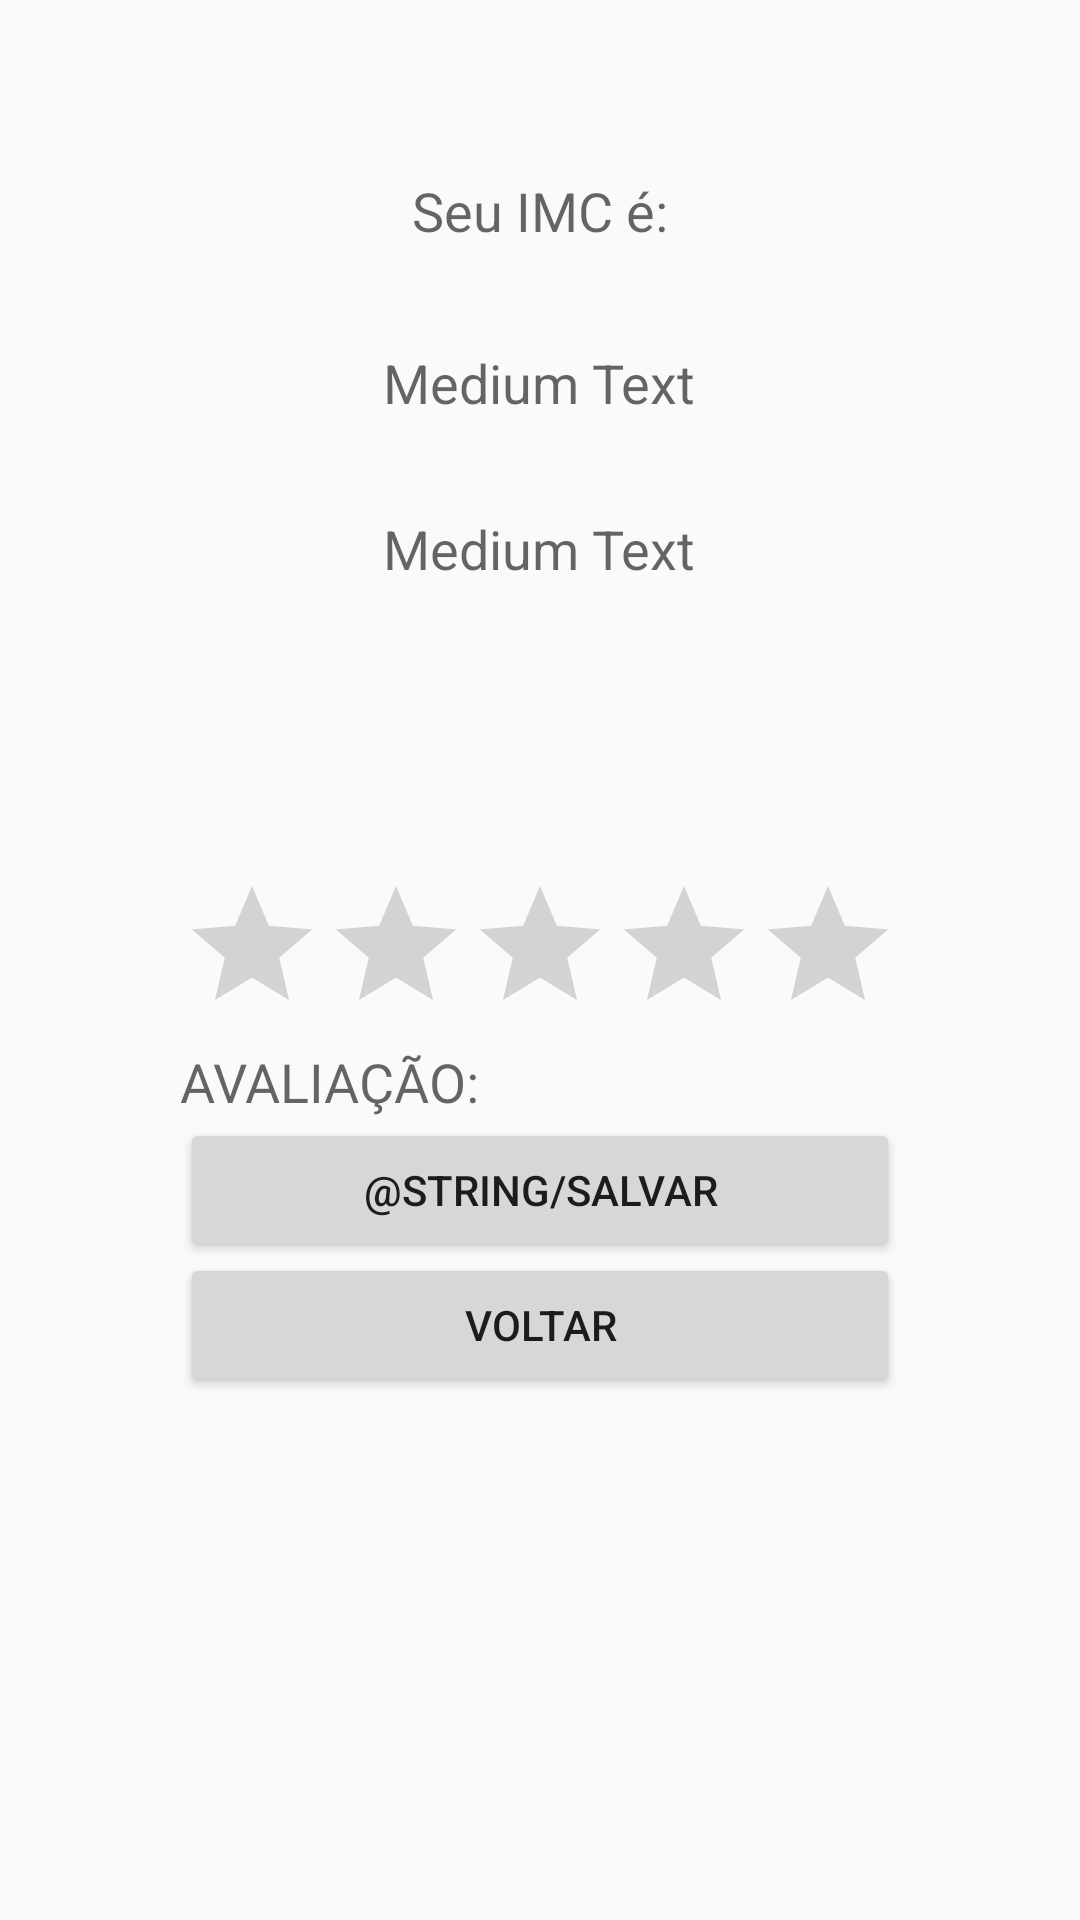

Layout XML and referenced resources for this Android screen:
<!-- AndroidManifest.xml: application theme AppTheme -->
<!-- res/layout/content_result_activity.xml -->
<?xml version="1.0" encoding="utf-8"?>
<RelativeLayout xmlns:android="http://schemas.android.com/apk/res/android"
    android:layout_width="match_parent"
    android:layout_height="match_parent"
    android:orientation="vertical">


    <TextView
        android:id="@+id/textViewa"
        android:layout_width="wrap_content"
        android:layout_height="wrap_content"
        android:layout_alignParentTop="true"
        android:layout_centerHorizontal="true"
        android:layout_gravity="center_horizontal"
        android:layout_marginTop="58dp"
        android:text="@string/resultado_imc"
        android:textAppearance="?android:attr/textAppearanceMedium" />

    <Button
        android:id="@+id/buttonReturn"
        android:layout_width="wrap_content"
        android:layout_height="wrap_content"
        android:layout_alignEnd="@+id/ratingBar"
        android:layout_alignLeft="@+id/textView"
        android:layout_alignRight="@+id/ratingBar"
        android:layout_alignStart="@+id/textView"
        android:layout_below="@+id/tvValorAvaliacao"
        android:layout_marginTop="45dp"
        android:onClick="returnActivity"
        android:text="@string/voltar" />

    <TextView
        android:id="@+id/textViewImc"
        android:layout_width="wrap_content"
        android:layout_height="wrap_content"
        android:layout_below="@+id/textViewa"
        android:layout_centerHorizontal="true"
        android:layout_marginTop="33dp"
        android:text="Medium Text"
        android:textAppearance="?android:attr/textAppearanceMedium" />

    <TextView
        android:id="@+id/textViewResultado"
        android:layout_width="wrap_content"
        android:layout_height="wrap_content"
        android:layout_below="@+id/textViewImc"
        android:layout_centerHorizontal="true"
        android:layout_marginTop="31dp"
        android:text="Medium Text"
        android:textAppearance="?android:attr/textAppearanceMedium" />


    <RatingBar
        android:id="@+id/ratingBar"
        android:layout_width="wrap_content"
        android:layout_height="wrap_content"
        android:layout_centerHorizontal="true"
        android:layout_centerVertical="true"
        android:numStars="5"
        android:stepSize="@android:integer/config_longAnimTime" />

    <TextView
        android:id="@+id/tvValorAvaliacao"
        android:layout_width="wrap_content"
        android:layout_height="wrap_content"
        android:layout_below="@+id/ratingBar"
        android:layout_toEndOf="@+id/textView"
        android:layout_toRightOf="@+id/textView"
        android:textAppearance="?android:attr/textAppearanceMedium" />

    <TextView
        android:id="@+id/textView"
        android:layout_width="wrap_content"
        android:layout_height="wrap_content"
        android:layout_above="@+id/buttonReturn"
        android:layout_alignLeft="@+id/ratingBar"
        android:layout_alignStart="@+id/ratingBar"
        android:text="@string/avalicao"
        android:textAppearance="?android:attr/textAppearanceMedium" />

    <Button
        android:id="@+id/button"
        android:layout_width="wrap_content"
        android:layout_height="wrap_content"
        android:layout_alignEnd="@+id/buttonReturn"
        android:layout_alignLeft="@+id/buttonReturn"
        android:layout_alignRight="@+id/buttonReturn"
        android:layout_alignStart="@+id/buttonReturn"
        android:layout_below="@+id/tvValorAvaliacao"
        android:onClick="registraAvaliacao"
        android:text="@string/salvar" />


</RelativeLayout>
<!-- resources referenced by this layout -->
<resources>
  <string name="avalicao">AVALIAÇÃO:</string>
  <string name="resultado_imc">Seu IMC é:</string>
  <string name="voltar">VOLTAR</string>
  <style name="AppTheme" parent="Theme.AppCompat.Light.DarkActionBar">
          
          <item name="colorPrimary">@color/colorPrimary</item>
          <item name="colorPrimaryDark">@color/colorPrimaryDark</item>
          <item name="colorAccent">@color/colorAccent</item>
      </style>
  <!-- not gathered from this repository: default colours our renderer supplied (Android Studio template values) -->
  <color name="colorPrimary">#FF6200EE</color>
  <color name="colorPrimaryDark">#FF3700B3</color>
  <color name="colorAccent">#FF03DAC5</color>
</resources>
